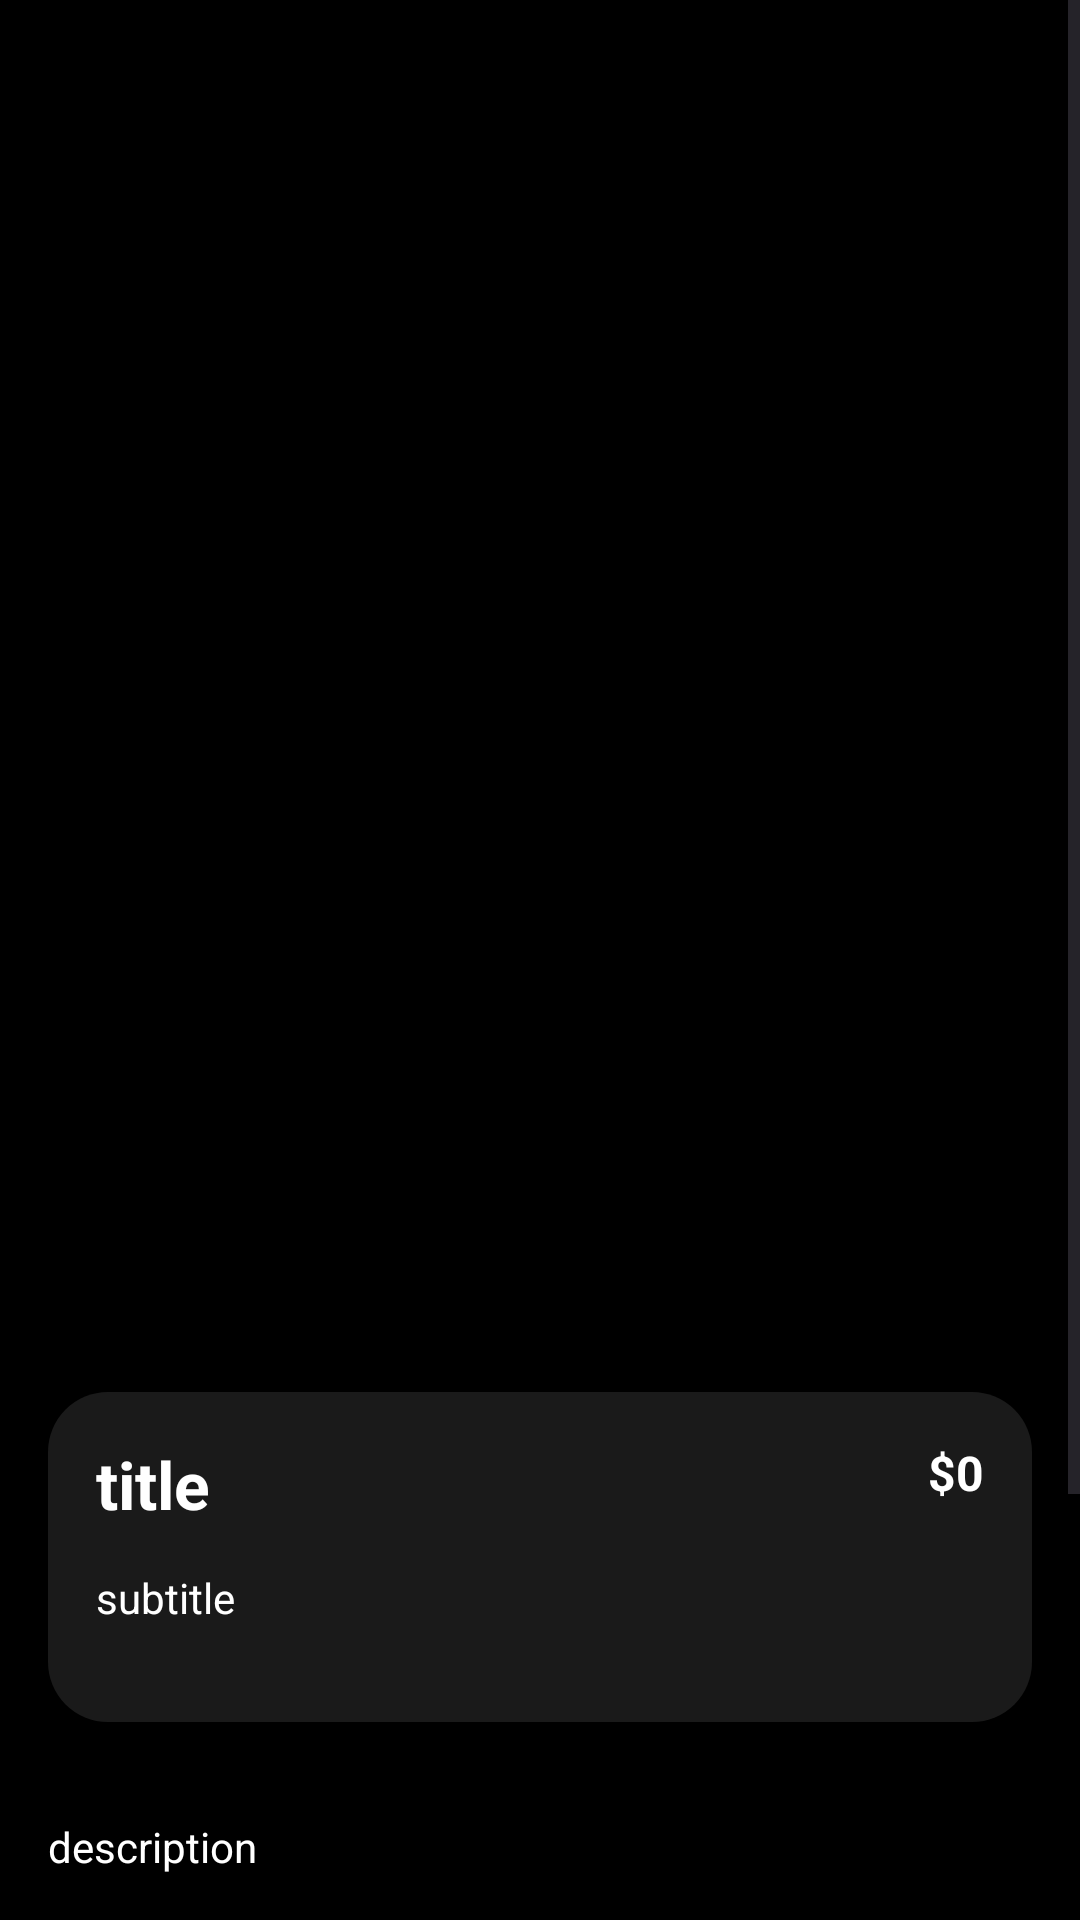

This screen was rendered from an Android layout file. Write that file and the resources it references.
<!-- AndroidManifest.xml: application theme Theme.BrewedBliss -->
<!-- res/layout/activity_detail.xml -->
<?xml version="1.0" encoding="utf-8"?>
<androidx.constraintlayout.widget.ConstraintLayout xmlns:android="http://schemas.android.com/apk/res/android"
    xmlns:app="http://schemas.android.com/apk/res-auto"
    xmlns:tools="http://schemas.android.com/tools"
    android:id="@+id/main"
    android:background="@color/black"

    android:layout_width="match_parent"
    android:layout_height="match_parent"
    tools:context=".Activity.DetailActivity">

    <ScrollView
        android:layout_width="match_parent"
        android:layout_height="match_parent">

        <LinearLayout
            android:layout_width="match_parent"
            android:layout_height="wrap_content"
            android:orientation="vertical" >

            <androidx.constraintlayout.widget.ConstraintLayout
                android:layout_width="match_parent"
                android:layout_height="match_parent"
                android:layout_marginHorizontal="16dp"
                android:layout_marginTop="48dp">

                <com.google.android.material.imageview.ShapeableImageView
                    android:id="@+id/img"
                    android:layout_width="0dp"
                    android:layout_height="400dp"
                    app:shapeAppearanceOverlay="@style/CircleImageView"
                    android:scaleType="centerCrop"
                    app:layout_constraintEnd_toEndOf="parent"
                    app:layout_constraintStart_toStartOf="parent"
                    app:layout_constraintTop_toTopOf="parent"
                    tools:srcCompat="@tools:sample/avatars" />

                <ImageView
                    android:id="@+id/backBtn"
                    android:layout_width="wrap_content"
                    android:layout_height="wrap_content"
                    android:layout_marginStart="16dp"
                    android:layout_marginTop="16dp"
                    app:layout_constraintStart_toStartOf="parent"
                    app:layout_constraintTop_toTopOf="parent"
                    app:srcCompat="@drawable/back" />

                <ImageView
                    android:id="@+id/favBtn"
                    android:layout_width="wrap_content"
                    android:layout_height="wrap_content"
                    android:layout_marginEnd="16dp"
                    app:layout_constraintEnd_toEndOf="parent"
                    app:layout_constraintTop_toTopOf="@+id/backBtn"
                    app:srcCompat="@drawable/favorite_white" />
            </androidx.constraintlayout.widget.ConstraintLayout>

            <androidx.constraintlayout.widget.ConstraintLayout
                android:layout_width="match_parent"
                android:layout_margin="16dp"
                android:background="@drawable/dark_grey_bg"
                android:layout_height="110dp">

                <TextView
                    android:id="@+id/titleTxt"
                    android:layout_width="wrap_content"
                    android:layout_height="wrap_content"
                    android:layout_marginStart="16dp"
                    android:layout_marginTop="16dp"
                    android:text="title"
                    android:textSize="22sp"
                    android:textStyle="bold"
                    android:textColor="@color/white"
                    app:layout_constraintStart_toStartOf="parent"
                    app:layout_constraintTop_toTopOf="parent" />

                <TextView
                    android:id="@+id/subtitleTxt"
                    android:layout_width="0dp"
                    android:layout_height="wrap_content"
                    android:layout_marginBottom="32dp"
                    android:text="subtitle"
                    android:textColor="@color/white"
                    app:layout_constraintBottom_toBottomOf="parent"
                    app:layout_constraintEnd_toEndOf="parent"
                    app:layout_constraintStart_toStartOf="@+id/titleTxt" />

                <TextView
                    android:id="@+id/priceTxt"
                    android:layout_width="wrap_content"
                    android:layout_height="wrap_content"
                    android:layout_marginTop="16dp"
                    android:layout_marginEnd="16dp"
                    android:text="$0"
                    android:textColor="@color/white"
                    android:textStyle="bold"
                    android:textSize="16sp"
                    app:layout_constraintEnd_toEndOf="parent"
                    app:layout_constraintTop_toTopOf="parent" />
            </androidx.constraintlayout.widget.ConstraintLayout>

            <TextView
                android:id="@+id/descriptionTxt"
                android:layout_width="match_parent"
                android:layout_height="wrap_content"
                android:text="description"
                android:textColor="@color/white"
                android:layout_margin="16dp"/>

            <TextView
                android:id="@+id/textView10"
                android:layout_width="match_parent"
                android:layout_height="wrap_content"
                android:text="Size"
                android:textColor="@color/white"
                android:textSize="16sp"
                android:textStyle="bold"
                android:layout_marginStart="16dp"/>

            <LinearLayout
                android:layout_width="match_parent"
                android:layout_height="match_parent"
                android:orientation="horizontal"
                android:layout_margin="8dp">

                <androidx.appcompat.widget.AppCompatButton
                    android:id="@+id/sizeBtn1"
                    style="@android:style/Widget.Button"
                    android:layout_width="wrap_content"
                    android:layout_height="wrap_content"
                    android:layout_margin="8dp"
                    android:layout_weight="1"
                    android:background="@drawable/orange_stroke_bg"
                    android:text="S"
                    android:textColor="@color/orange"
                    android:textSize="16sp" />

                <androidx.appcompat.widget.AppCompatButton
                    android:id="@+id/sizeBtn2"
                    style="@android:style/Widget.Button"
                    android:layout_width="wrap_content"
                    android:layout_height="wrap_content"
                    android:layout_margin="8dp"
                    android:layout_weight="1"
                    android:background="@drawable/dark_grey_bg2"
                    android:text="M"
                    android:textColor="@color/white"
                    android:textSize="16sp" />

                <androidx.appcompat.widget.AppCompatButton
                    android:id="@+id/sizeBtn3"
                    style="@android:style/Widget.Button"
                    android:layout_width="wrap_content"
                    android:layout_height="wrap_content"
                    android:layout_margin="8dp"
                    android:layout_weight="1"
                    android:background="@drawable/dark_grey_bg2"
                    android:text="L"
                    android:textColor="@color/white"
                    android:textSize="16sp" />

            </LinearLayout>

            <androidx.appcompat.widget.AppCompatButton
                android:id="@+id/buyBtn"
                style="@android:style/Widget.Button"
                android:layout_width="match_parent"
                android:layout_height="wrap_content"
                android:text="Buy Now"
                android:background="@color/orange"
                android:textSize="18sp"
                android:textStyle="bold"
                android:layout_margin="16dp"
                android:textColor="@color/white"/>
        </LinearLayout>
    </ScrollView>
</androidx.constraintlayout.widget.ConstraintLayout>
<!-- resources referenced by this layout -->
<resources>
  <color name="black">#FF000000</color>
  <color name="orange">#d17842</color>
  <color name="white">#FFFFFFFF</color>
  <!-- drawable dark_grey_bg (drawable) -->
  <?xml version="1.0" encoding="utf-8"?>
  <selector xmlns:android="http://schemas.android.com/apk/res/android">
      <item>
          <shape android:shape="rectangle">
              <solid android:color="@color/darkGrey"/>
               <corners android:radius="20dp"/>
          </shape>
      </item>
  </selector>
  <!-- drawable dark_grey_bg2 (drawable) -->
  <?xml version="1.0" encoding="utf-8"?>
  <selector xmlns:android="http://schemas.android.com/apk/res/android">
      <item>
          <shape android:shape="rectangle">
              <solid android:color="@color/darkGrey"/>
               <corners android:radius="15dp"/>
          </shape>
      </item>
  </selector>
  <!-- drawable orange_stroke_bg (drawable) -->
  <?xml version="1.0" encoding="utf-8"?>
  <selector xmlns:android="http://schemas.android.com/apk/res/android">
      <item>
          <shape android:shape="rectangle">
  
              <corners android:radius="15dp"/>
              <stroke android:width="1dp" android:color="@color/orange"/>
          </shape>
      </item>
  </selector>
  <style name="CircleImageView">
          <item name="cornerFamily">rounded</item>
          <item name="cornerSize">20dp</item>
  
      </style>
  <style name="Theme.BrewedBliss" parent="Base.Theme.BrewedBliss" />
  <color name="darkGrey">#1a1a1a</color>
  <style name="Base.Theme.BrewedBliss" parent="Theme.Material3.DayNight.NoActionBar">
          
          
      </style>
</resources>
